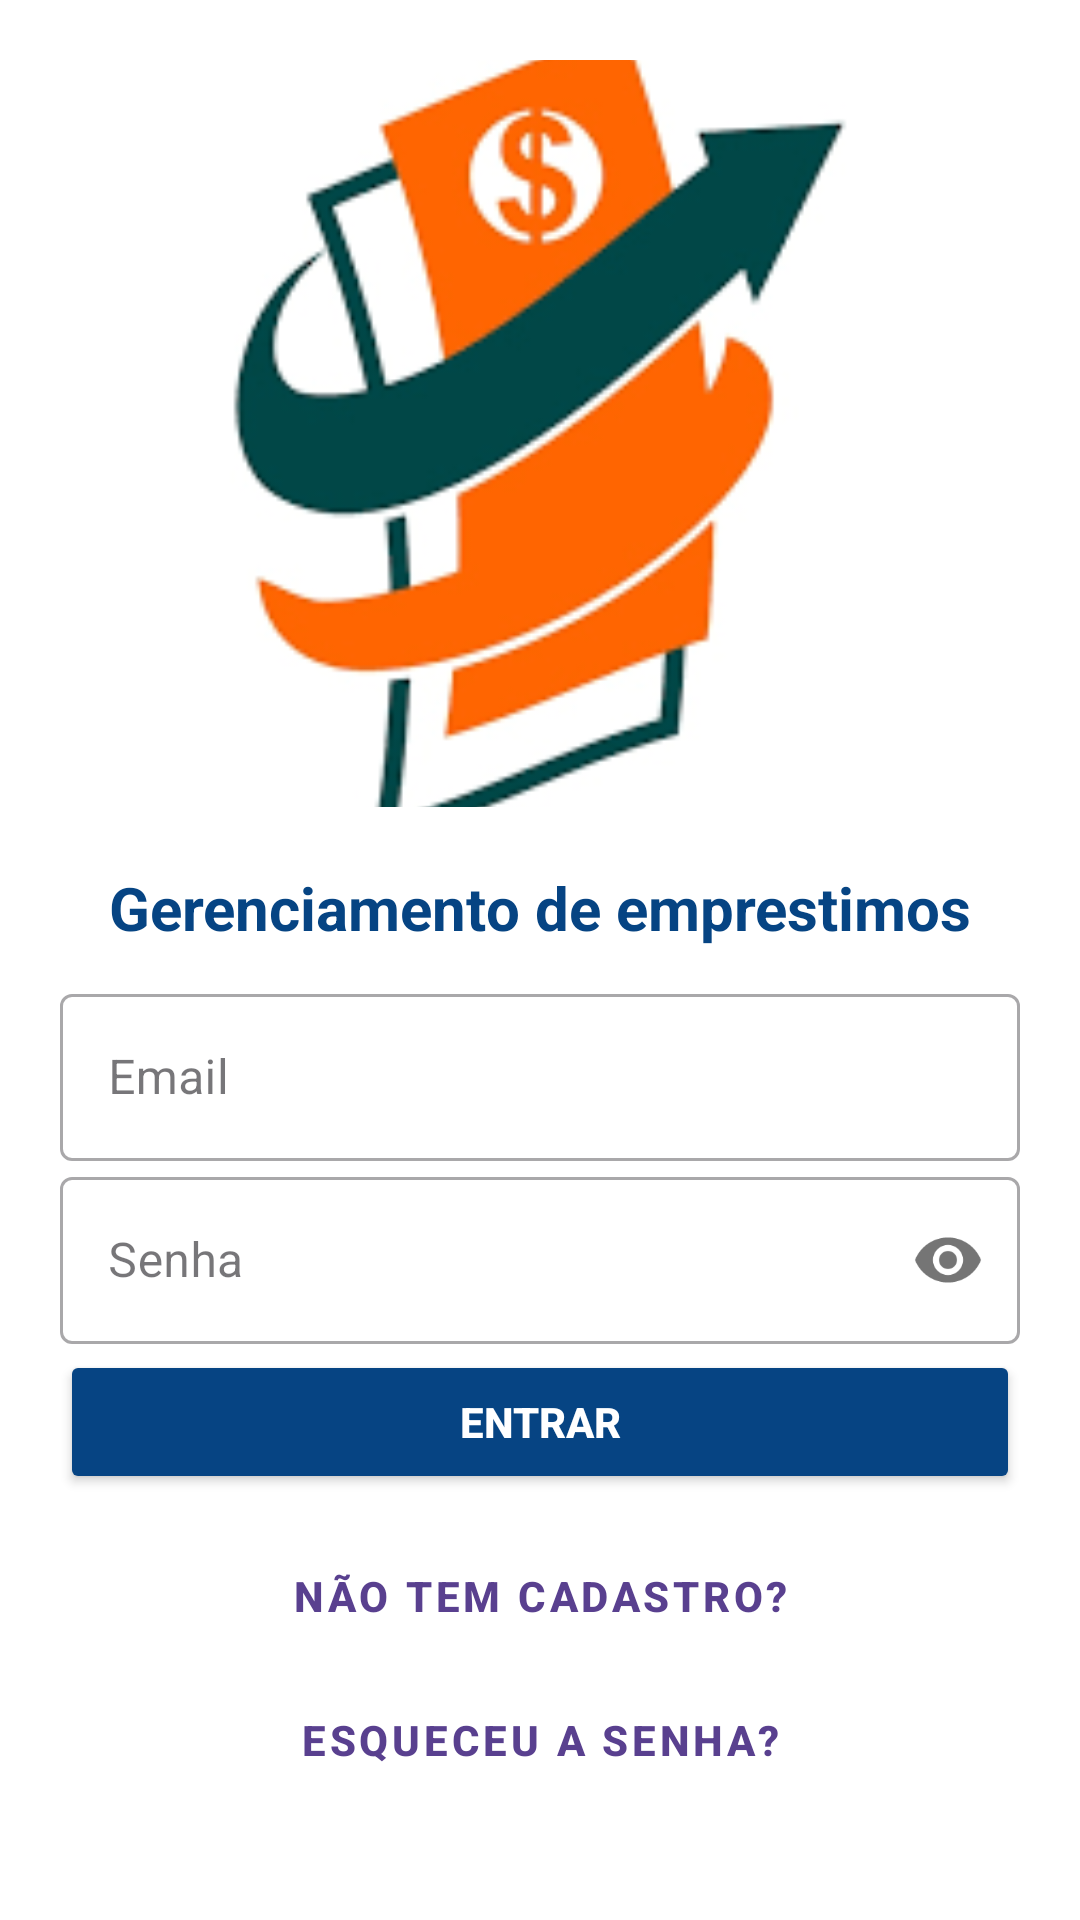

Here is an Android app screen rendered from its layout file. Give the layout XML and the strings, colors and styles it references.
<!-- AndroidManifest.xml: application theme Theme.Emprestimo -->
<!-- res/layout/activity_login.xml -->
<?xml version="1.0" encoding="utf-8"?>
<ScrollView xmlns:android="http://schemas.android.com/apk/res/android"
    xmlns:app="http://schemas.android.com/apk/res-auto"
    xmlns:tools="http://schemas.android.com/tools"
    android:layout_width="match_parent"
    android:layout_height="match_parent"
    android:background="@color/white"
    android:padding="20dp">

    <LinearLayout
        android:layout_width="match_parent"
        android:layout_height="wrap_content"
        android:orientation="vertical">

        <ImageView
            android:id="@+id/logo_image"
            android:layout_width="match_parent"
            android:layout_height="249dp"
            android:layout_marginBottom="20dp"
            android:scaleType="centerCrop"
            app:srcCompat="@drawable/empre" />

        <TextView
            android:id="@+id/textView19"
            android:layout_width="match_parent"
            android:layout_height="wrap_content"
            android:layout_marginBottom="10dp"
            android:gravity="center"
            android:text="Gerenciamento de emprestimos"
            android:textColor="#064483"
            android:textSize="20sp"
            android:textStyle="bold" />

        <com.google.android.material.textfield.TextInputLayout
            style="@style/Widget.MaterialComponents.TextInputLayout.OutlinedBox"
            android:layout_width="match_parent"
            android:layout_height="wrap_content"
            android:hint="Email">

            <EditText
                android:id="@+id/email"
                android:layout_width="match_parent"
                android:layout_height="wrap_content"
                android:inputType="textEmailAddress" />

        </com.google.android.material.textfield.TextInputLayout>

        <com.google.android.material.textfield.TextInputLayout
            style="@style/Widget.MaterialComponents.TextInputLayout.OutlinedBox"
            android:layout_width="match_parent"
            android:layout_height="wrap_content"
            android:hint="Senha"
            app:passwordToggleEnabled="true">

            <EditText
                android:id="@+id/password"
                android:layout_width="match_parent"
                android:layout_height="wrap_content"
                android:inputType="textPassword" />

        </com.google.android.material.textfield.TextInputLayout>

        <Button
            android:id="@+id/btn_login"
            android:layout_width="match_parent"
            android:layout_height="wrap_content"
            android:layout_marginTop="2dp"
            android:layout_marginBottom="10dp"
            android:backgroundTint="#064483"
            android:text="ENTRAR"
            android:textColor="#FFFFFF"
            android:textStyle="bold" />

        <Button
            android:id="@+id/cadastro"
            style="@style/Widget.MaterialComponents.Button.TextButton"
            android:layout_width="match_parent"
            android:layout_height="wrap_content"
            android:text="NÃO TEM CADASTRO?"
            android:textColor="#59408F"
            android:textStyle="bold" />

        <Button
            android:id="@+id/senha"
            style="@style/Widget.MaterialComponents.Button.TextButton"
            android:layout_width="match_parent"
            android:layout_height="wrap_content"
            android:text="Esqueceu a senha?"
            android:textColor="#59408F"
            android:textStyle="bold" />


    </LinearLayout>

</ScrollView>
<!-- resources referenced by this layout -->
<resources>
  <color name="white">#FFFFFFFF</color>
  <!-- drawable empre: png bitmap (drawable, 7967 bytes) -->
  <style name="Theme.Emprestimo" parent="Base.Theme.Emprestimo" />
  <style name="Base.Theme.Emprestimo" parent="Theme.Material3.DayNight.NoActionBar">
          
          
      </style>
</resources>
